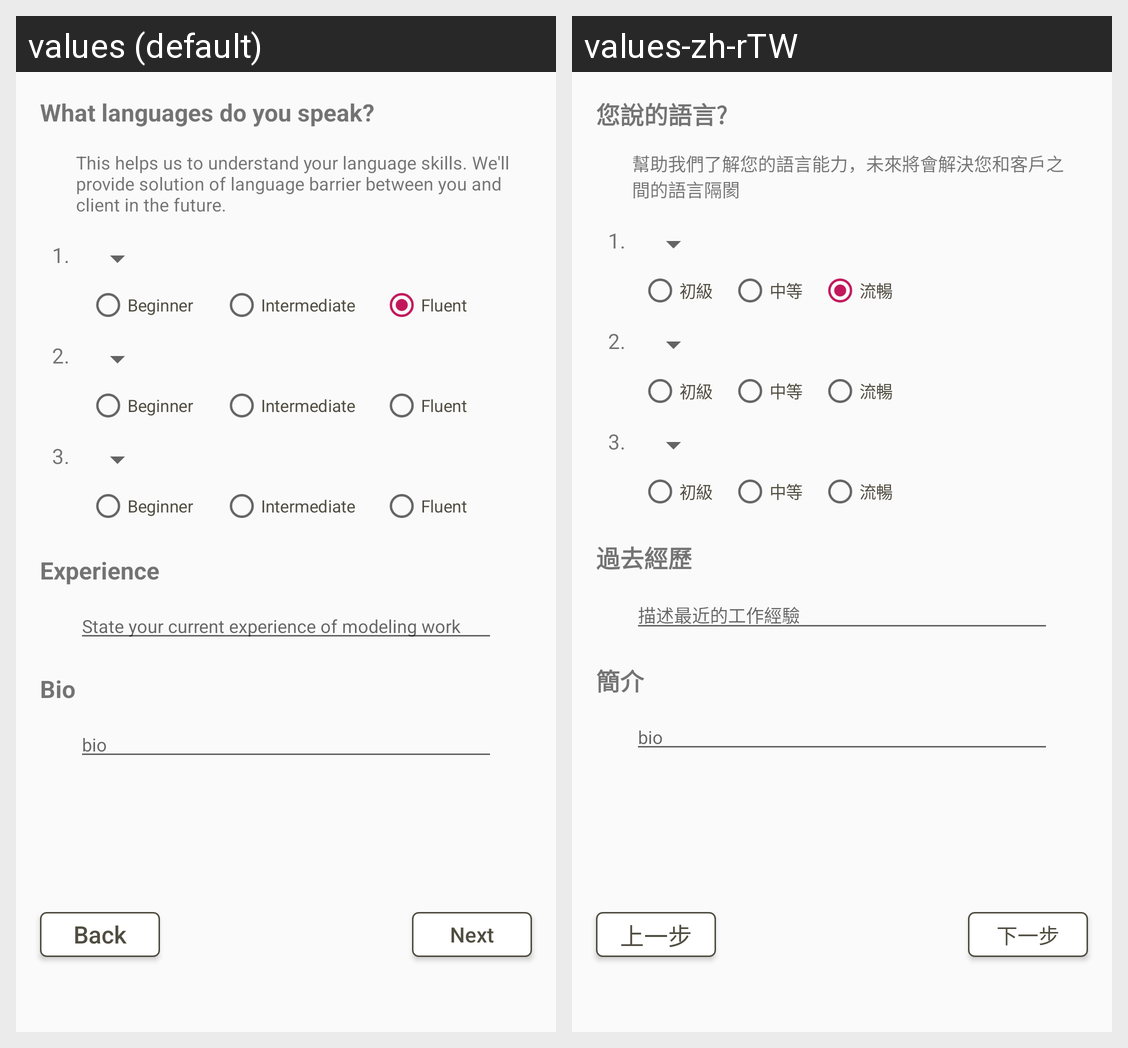

For this localized Android screen grid, give each drawn string resource with its value in every locale shown.
Android screen res/layout/fragment_stepperindicater_two.xml rendered under 2 locales, left to right: values (default), values-zh-rTW. Device: Nexus 5 (rendered at 1080×1920; each locale shown at half size, 540×960, under a caption strip naming it); theme AppTheme.
Strings drawn on this screen, with the default value and each locale's value (text and hints the layout hard-codes, and strings that could not be matched under every locale, appear in the picture but are not listed):

what_languages_do_you_speak
  values: What languages do you speak?
  values-zh-rTW: 您說的語言?

this_helps_us_to_understand_your_language_skills_we_ll_provide_solution_of_language_barrier_between_you_and_client_in_the_future
  values: This helps us to understand your language skills. We'll provide solution of language barrier between you and client in the future.
  values-zh-rTW: 幫助我們了解您的語言能力，未來將會解決您和客戶之間的語言隔閡

experience
  values: Experience
  values-zh-rTW: 過去經歷

state_your_current_experience_of_modeling_work
  values: State your current experience of modeling work
  values-zh-rTW: 描述最近的工作經驗

bio
  values: Bio
  values-zh-rTW: 簡介

beginner
  values: Beginner
  values-zh-rTW: 初級

intermediate
  values: Intermediate
  values-zh-rTW: 中等

fluent
  values: Fluent
  values-zh-rTW: 流暢

next
  values: Next
  values-zh-rTW: 下一步

back
  values: Back
  values-zh-rTW: 上一步
